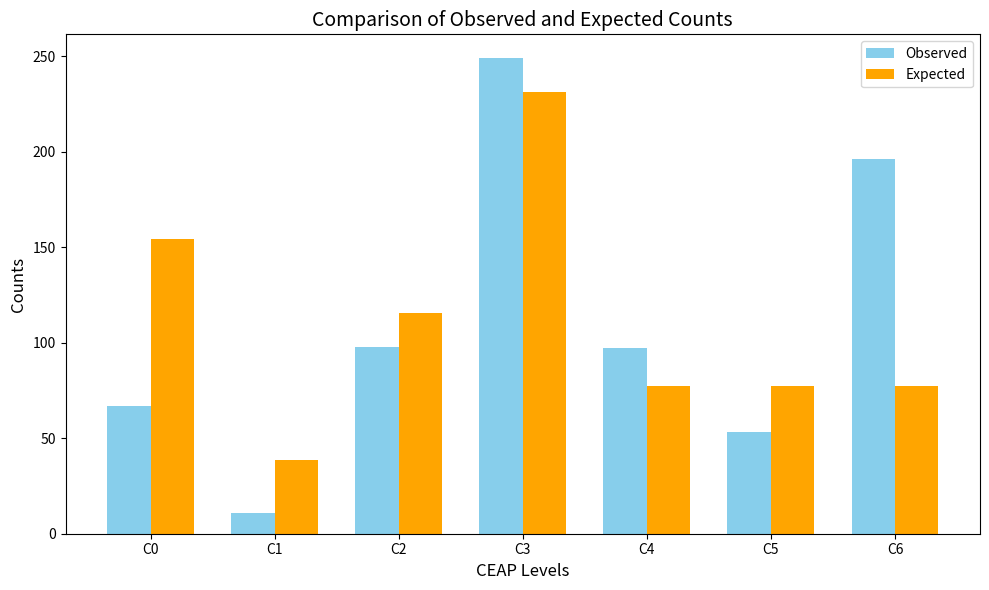
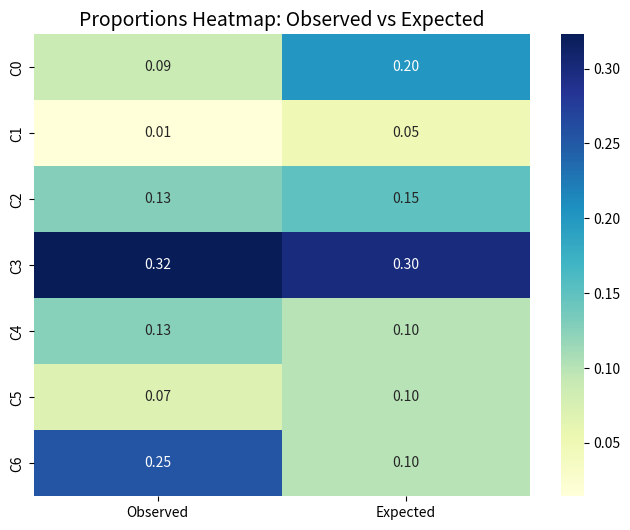

The script that saved these images, in order:
import pandas as pd
import numpy as np
from scipy.stats import chisquare
import matplotlib.pyplot as plt
import seaborn as sns

# Step 1: Generate synthetic reference data for 30,000 limbs
np.random.seed(42)  # For reproducibility
reference_sample_size = 30000

# Define proportions for each CEAP level in the reference sample
reference_proportions = {
    "C0": 0.2,
    "C1": 0.05,
    "C2": 0.15,
    "C3": 0.3,
    "C4": 0.1,
    "C5": 0.1,
    "C6": 0.1
}

# Create the reference dataset
ceap_levels = list(reference_proportions.keys())
reference_counts = (np.array(list(reference_proportions.values())) * reference_sample_size).astype(int)
reference_df = pd.DataFrame({
    "ceap": np.repeat(ceap_levels, reference_counts)
})

# Verify reference distribution
reference_distribution = reference_df["ceap"].value_counts(normalize=True)
print("Reference Distribution (Proportions):\n", reference_distribution)

# Step 2: Your sample data (724 limbs)
sample_counts = np.array([67, 11, 98, 249, 97, 53, 196])  # Counts from your sample
sample_size = sample_counts.sum()
sample_df = pd.DataFrame({
    "ceap": np.repeat(ceap_levels, sample_counts)
})

# Step 3: Calculate expected counts based on reference proportions
expected_counts = np.array(list(reference_proportions.values())) * sample_size
print("\nExpected Counts (from reference proportions):", expected_counts)

# Step 4: Perform Chi-Square Goodness-of-Fit Test
chi2_stat, p_value = chisquare(f_obs=sample_counts, f_exp=expected_counts)

# Step 5: Output results
print("\nObserved Counts:", sample_counts)
print("Expected Counts:", expected_counts)
print(f"\nChi-Square Statistic: {chi2_stat:.2f}")
print(f"P-Value: {p_value:.4f}")

if p_value <= 0.05:
    print("Reject H0: Your sample distribution significantly differs from the reference distribution.")
else:
    print("Fail to Reject H0: Your sample distribution matches the reference distribution.")

# Step 6: Visualization
# Bar plot comparing observed and expected counts
fig, ax = plt.subplots(figsize=(10, 6))
bar_width = 0.35
x = np.arange(len(ceap_levels))

# Plot bars
ax.bar(x - bar_width/2, sample_counts, bar_width, label='Observed', color='skyblue')
ax.bar(x + bar_width/2, expected_counts, bar_width, label='Expected', color='orange')

# Add labels and title
ax.set_xlabel('CEAP Levels', fontsize=12)
ax.set_ylabel('Counts', fontsize=12)
ax.set_title('Comparison of Observed and Expected Counts', fontsize=14)
ax.set_xticks(x)
ax.set_xticklabels(ceap_levels)
ax.legend()

# Display bar plot
plt.tight_layout()
plt.show()

# Heatmap of proportions
observed_proportions = sample_counts / sample_size
heatmap_data = pd.DataFrame({
    "Observed": observed_proportions,
    "Expected": reference_proportions.values()
}, index=ceap_levels)

fig, ax = plt.subplots(figsize=(8, 6))
sns.heatmap(heatmap_data, annot=True, fmt=".2f", cmap="YlGnBu", cbar=True, ax=ax)
ax.set_title("Proportions Heatmap: Observed vs Expected", fontsize=14)
plt.show()
